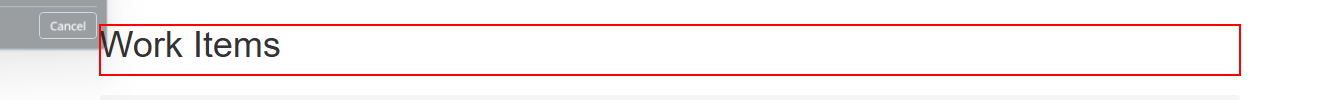
Task: Robotic Enterprise Framework
Workflow: ExtractData

Step 1 [try]: find the heading in window 'ACME System 1 - Work Items' (chrome.exe)
